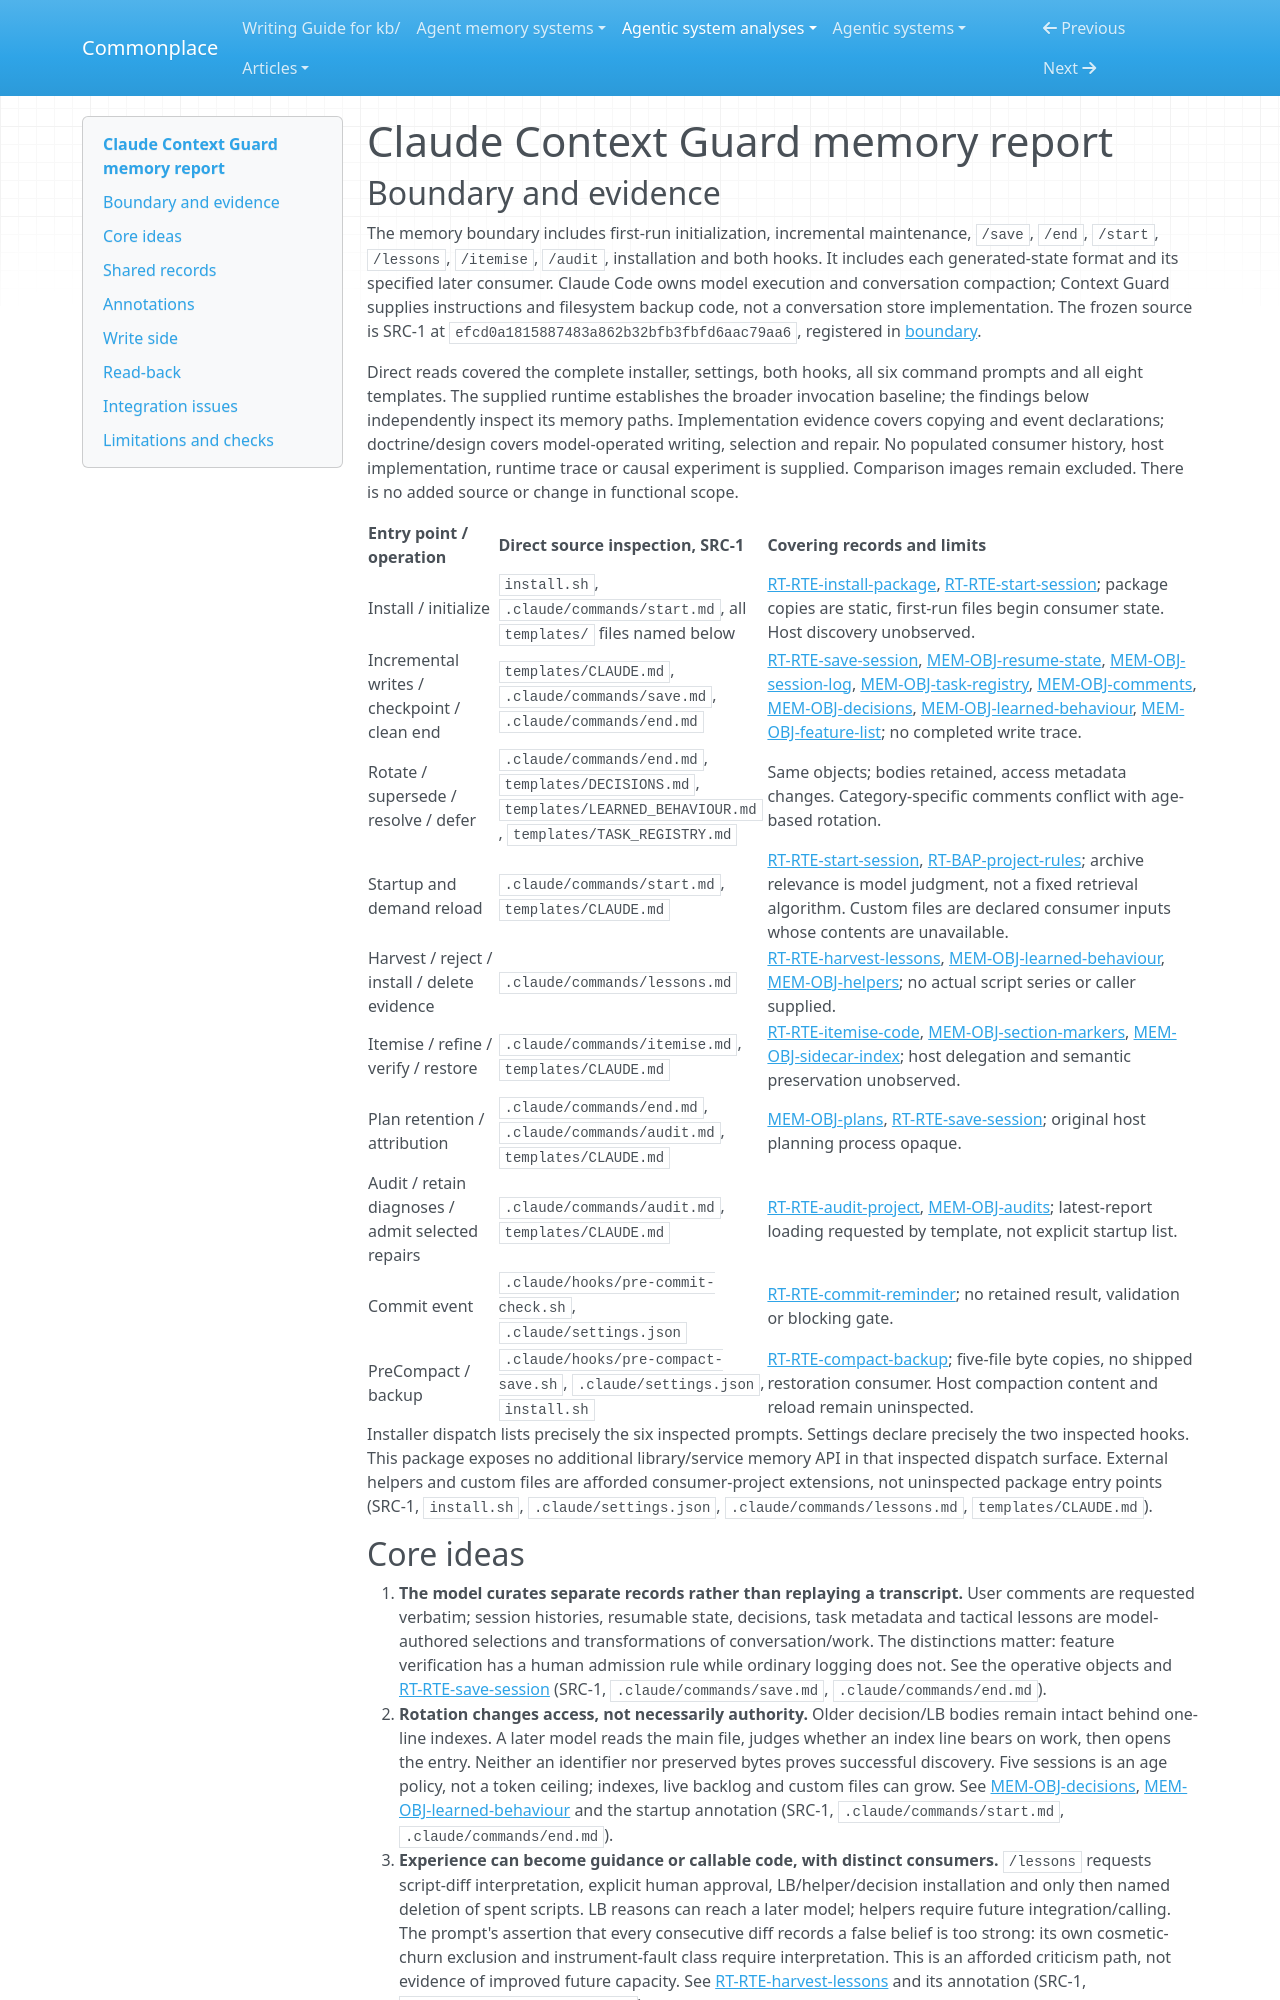

repository: zby/commonplace · page: agentic-system-analyses/retained/atreiou--claude-context-guard/memory/index.html · generator: mkdocs

---
type: agentic-system-analyses/types/agentic-system-memory-report.md
description: "Claude Context Guard's model-maintained project ledgers, archive selection, lesson admission, code sidecars and incomplete compaction backups."
run-id: AAS-2026-10-13-claude-context-guard-357cd90664df-01
source-identity: https://github.com/atreiou/claude-context-guard
reviewed-boundary: efcd0a1815887483a862b32bfb3fbfd6aac79aa6
---

# Claude Context Guard memory report

## Boundary and evidence

The memory boundary includes first-run initialization, incremental maintenance, `/save`, `/end`, `/start`, `/lessons`, `/itemise`, `/audit`, installation and both hooks. It includes each generated-state format and its specified later consumer. Claude Code owns model execution and conversation compaction; Context Guard supplies instructions and filesystem backup code, not a conversation store implementation. The frozen source is SRC-1 at `efcd0a1815887483a862b32bfb3fbfd6aac79aa6`, registered in [boundary](boundary.md#source-register).

Direct reads covered the complete installer, settings, both hooks, all six command prompts and all eight templates. The supplied runtime establishes the broader invocation baseline; the findings below independently inspect its memory paths. Implementation evidence covers copying and event declarations; doctrine/design covers model-operated writing, selection and repair. No populated consumer history, host implementation, runtime trace or causal experiment is supplied. Comparison images remain excluded. There is no added source or change in functional scope.

| Entry point / operation | Direct source inspection, SRC-1 | Covering records and limits |
|---|---|---|
| Install / initialize | `install.sh`, `.claude/commands/start.md`, all `templates/` files named below | [RT-RTE-install-package](runtime.md#rt-rte-install-package), [RT-RTE-start-session](runtime.md#rt-rte-start-session); package copies are static, first-run files begin consumer state. Host discovery unobserved. |
| Incremental writes / checkpoint / clean end | `templates/CLAUDE.md`, `.claude/commands/save.md`, `.claude/commands/end.md` | [RT-RTE-save-session](runtime.md#rt-rte-save-session), [MEM-OBJ-resume-state](#mem-obj-resume-state), [MEM-OBJ-session-log](#mem-obj-session-log), [MEM-OBJ-task-registry](#mem-obj-task-registry), [MEM-OBJ-comments](#mem-obj-comments), [MEM-OBJ-decisions](#mem-obj-decisions), [MEM-OBJ-learned-behaviour](#mem-obj-learned-behaviour), [MEM-OBJ-feature-list](#mem-obj-feature-list); no completed write trace. |
| Rotate / supersede / resolve / defer | `.claude/commands/end.md`, `templates/DECISIONS.md`, `templates/LEARNED_BEHAVIOUR.md`, `templates/TASK_REGISTRY.md` | Same objects; bodies retained, access metadata changes. Category-specific comments conflict with age-based rotation. |
| Startup and demand reload | `.claude/commands/start.md`, `templates/CLAUDE.md` | [RT-RTE-start-session](runtime.md#rt-rte-start-session), [RT-BAP-project-rules](runtime.md#rt-bap-project-rules); archive relevance is model judgment, not a fixed retrieval algorithm. Custom files are declared consumer inputs whose contents are unavailable. |
| Harvest / reject / install / delete evidence | `.claude/commands/lessons.md` | [RT-RTE-harvest-lessons](runtime.md#rt-rte-harvest-lessons), [MEM-OBJ-learned-behaviour](#mem-obj-learned-behaviour), [MEM-OBJ-helpers](#mem-obj-helpers); no actual script series or caller supplied. |
| Itemise / refine / verify / restore | `.claude/commands/itemise.md`, `templates/CLAUDE.md` | [RT-RTE-itemise-code](runtime.md#rt-rte-itemise-code), [MEM-OBJ-section-markers](#mem-obj-section-markers), [MEM-OBJ-sidecar-index](#mem-obj-sidecar-index); host delegation and semantic preservation unobserved. |
| Plan retention / attribution | `.claude/commands/end.md`, `.claude/commands/audit.md`, `templates/CLAUDE.md` | [MEM-OBJ-plans](#mem-obj-plans), [RT-RTE-save-session](runtime.md#rt-rte-save-session); original host planning process opaque. |
| Audit / retain diagnoses / admit selected repairs | `.claude/commands/audit.md`, `templates/CLAUDE.md` | [RT-RTE-audit-project](runtime.md#rt-rte-audit-project), [MEM-OBJ-audits](#mem-obj-audits); latest-report loading requested by template, not explicit startup list. |
| Commit event | `.claude/hooks/pre-commit-check.sh`, `.claude/settings.json` | [RT-RTE-commit-reminder](runtime.md#rt-rte-commit-reminder); no retained result, validation or blocking gate. |
| PreCompact / backup | `.claude/hooks/pre-compact-save.sh`, `.claude/settings.json`, `install.sh` | [RT-RTE-compact-backup](runtime.md#rt-rte-compact-backup); five-file byte copies, no shipped restoration consumer. Host compaction content and reload remain uninspected. |

Installer dispatch lists precisely the six inspected prompts. Settings declare precisely the two inspected hooks. This package exposes no additional library/service memory API in that inspected dispatch surface. External helpers and custom files are afforded consumer-project extensions, not uninspected package entry points (SRC-1, `install.sh`, `.claude/settings.json`, `.claude/commands/lessons.md`, `templates/CLAUDE.md`).
